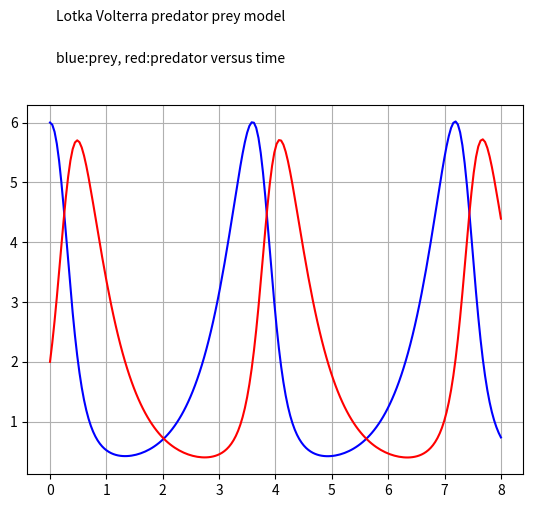

Recreate this plot in Python.
import numpy as np
import matplotlib.pyplot as plt

# This code calculates some solutions to an
# example Lotka–Volterra predator–prey model
#
# Lotka–Volterra predator–prey model
# ----------------------------------
#
# dx/dt = alpha.x - beta.x.y   
#
# dy/dt = -gamma*y + delta.x.y 
#
# x is the prey population
# y is the predator population density
# alpha is the maximum prey per capita
#   growth rate
# beta is the effect of the presence
#   of predators on the prey death rate
# gamma is the predator's per capita
#   death rate
# delta is the effect of the presence
#   of prey on the predator's growth rate

# Euler method applied
# on Lotka Volterra system
# returns next values for
# x and y based on prev. ones
def euler_lotka(x,y,h):
  dx_dt=alpha*x - beta*x*y # 2 ODEs for Lotka Volterra
  dy_dt=-gamma*y + delta*x*y
  x_new=x+dx_dt*h# Euler method
  y_new=y+dy_dt*h
  return(x_new,y_new)

# loop N times calc. x and y values 
# save some values in numpy arrays
# N: total number of values calc.
# Nsave: number of values for arrays
# T: total time interval
def calc_lotka(N,Nsave,T):
  h=T/N
  x_arr=np.zeros(Nsave)
  y_arr=np.zeros(Nsave)
  #initial cond.
  x=6.0; y=2.0
  Nskip=N//Nsave
  for k in range(Nsave):
    x_arr[k]=x
    y_arr[k]=y
    for _ in range(Nskip):
      x,y=euler_lotka(x,y,h)
  return x_arr,y_arr

#parameters Lotka–Volterra eq.
alpha = 2
beta = 1
gamma = 2
delta = 0.95

# parameters script
N=30000
Nsave=200
T=8

print("Lotka–Volterra\nPredator–prey model")
print("Calculating {0} values\nSaving {1} points for plot".format(N,Nsave))
print("Time interval: {0} s".format(T))

# calc x and y values
x,y=calc_lotka(N,Nsave,T)

# plot x and y result
t=np.linspace(0,T,Nsave)
plt.plot(t,x,color="blue")
plt.plot(t,y,color="red")
plt.text(0.1,7.7,"Lotka Volterra predator prey model")
plt.text(0.1,7,"blue:prey, red:predator versus time")
plt.grid(True)
plt.show()



